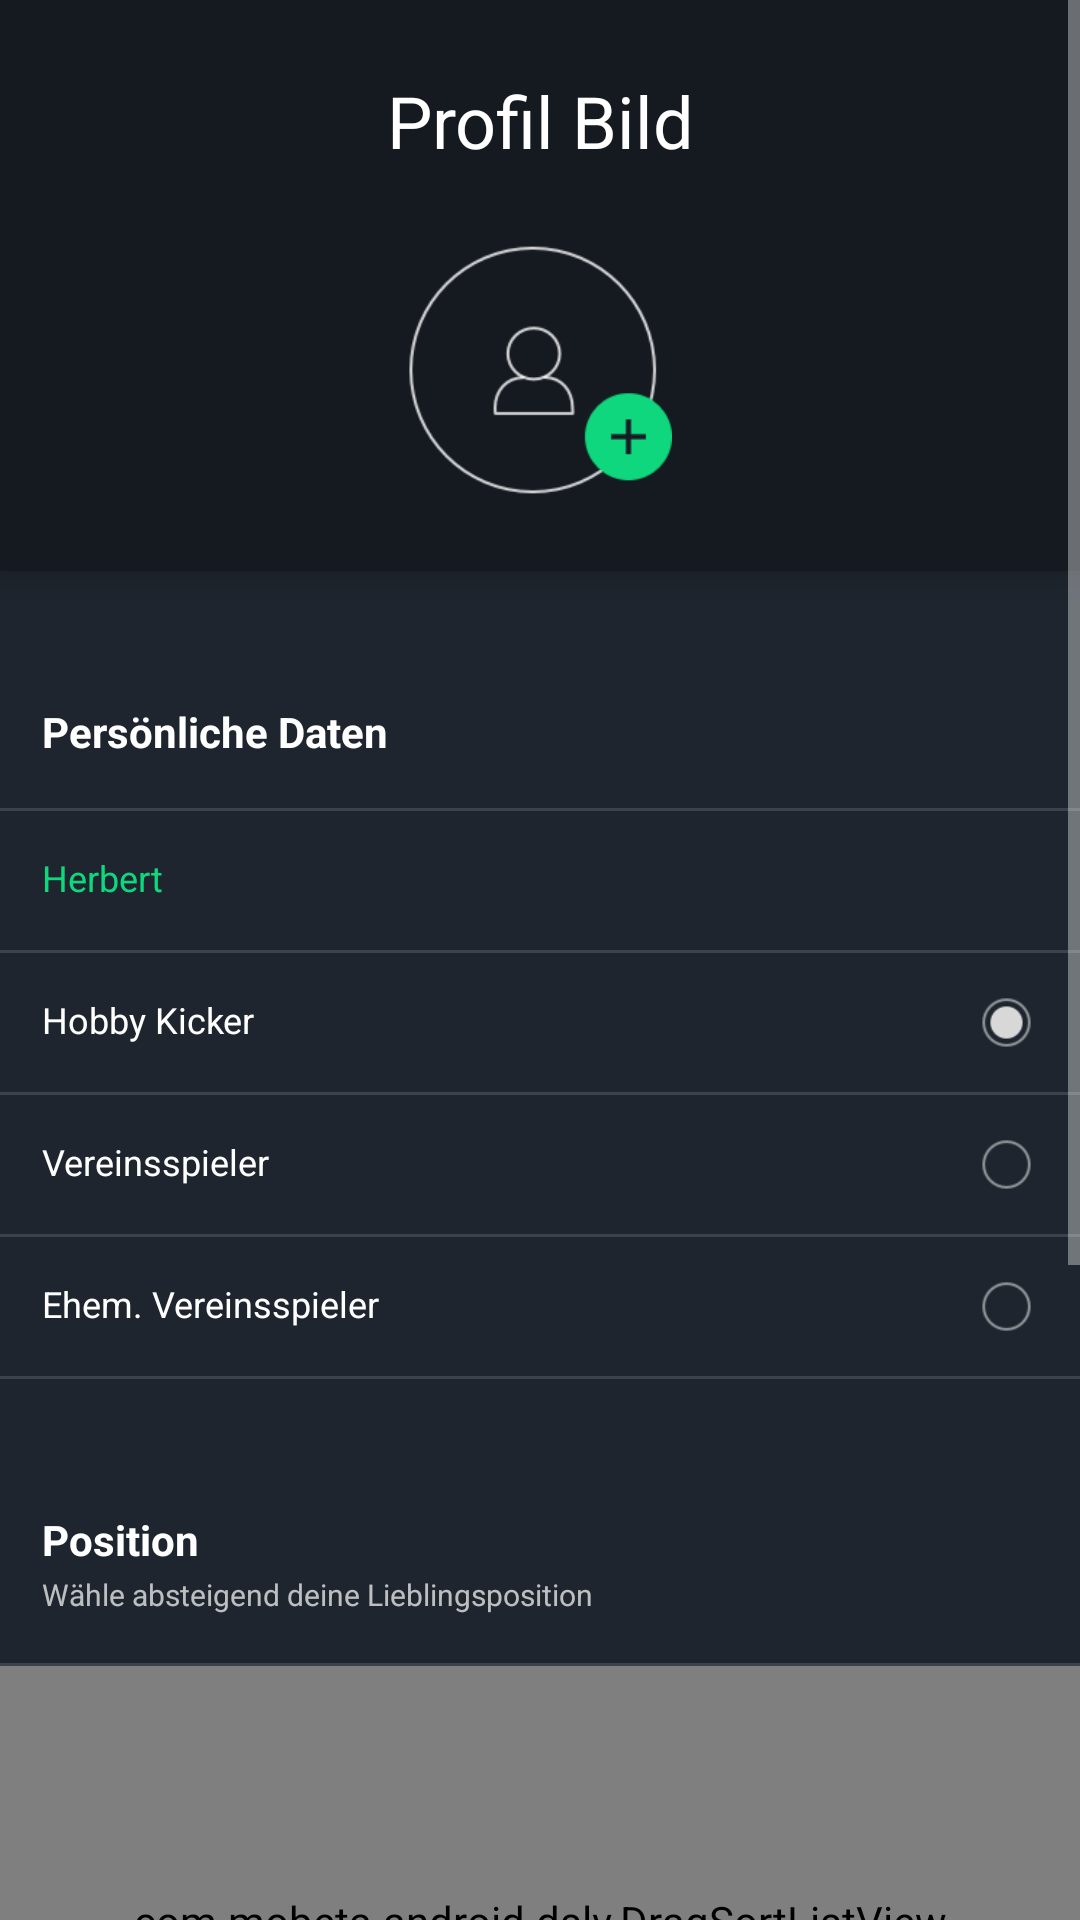

This screen was rendered from an Android layout file. Write that file and the resources it references.
<!-- AndroidManifest.xml: activity theme Theme.AppCompat.NoActionBar -->
<!-- res/layout/activity_profile.xml -->
<?xml version="1.0" encoding="utf-8"?>
<ScrollView xmlns:android="http://schemas.android.com/apk/res/android"
    xmlns:tools="http://schemas.android.com/tools"
    android:layout_width="match_parent"
    android:layout_height="match_parent"
    android:id="@+id/mainScroll"
    android:background="@color/colorPrimaryDark"
    tools:context=".activities.ProfileActivity">

    <RelativeLayout
        android:layout_width="wrap_content"
        android:layout_height="wrap_content">

        <LinearLayout
            android:id="@+id/topWrapper"
            android:layout_width="fill_parent"
            android:layout_height="wrap_content"
            android:background="@color/darkBlue"
            android:elevation="7dp"
            android:orientation="vertical">

            <TextView
                style="@style/defaultFont"
                android:layout_width="fill_parent"
                android:layout_height="wrap_content"
                android:layout_marginBottom="25dp"
                android:layout_marginTop="24dp"
                android:gravity="center"
                android:text="@string/profile_image"
                android:textSize="24sp" />

            <ImageView
                android:id="@+id/profileImageHolder"
                android:layout_width="88dp"
                android:layout_height="84dp"
                android:layout_gravity="center"
                android:layout_marginBottom="25dp"
                android:src="@drawable/ic_profile_empty" />

            <de.hdodenhof.circleimageview.CircleImageView xmlns:app="http://schemas.android.com/apk/res-auto"
                android:id="@+id/profileImage"
                android:layout_width="88dp"
                android:layout_height="84dp"
                android:layout_gravity="center"
                android:layout_marginBottom="25dp"
                android:visibility="gone"
                app:civ_border_color="@color/white60"
                app:civ_border_width="2dp" />
        </LinearLayout>

        <LinearLayout
            android:id="@+id/llContent"
            android:layout_width="fill_parent"
            android:layout_height="wrap_content"
            android:layout_below="@+id/topWrapper"
            android:layout_marginBottom="35dp"
            android:orientation="vertical">

            <TextView
                style="@style/headerFont"
                android:layout_width="fill_parent"
                android:layout_height="wrap_content"
                android:layout_marginBottom="16dp"
                android:layout_marginLeft="14dp"
                android:layout_marginTop="44dp"
                android:text="@string/personal_info" />

            <View
                android:layout_width="fill_parent"
                android:layout_height="1dp"
                android:background="#22ffffff" />

            <TextView
                android:id="@+id/txtEmail"
                style="@style/editTextFont"
                android:layout_width="fill_parent"
                android:layout_height="wrap_content"
                android:inputType="textEmailAddress"
                android:text="Herbert"
                android:textColor="@color/colorAccent" />

            <View
                android:layout_width="fill_parent"
                android:layout_height="1dp"
                android:background="#22ffffff" />

            <LinearLayout
                android:id="@+id/llAmateur"
                android:layout_width="fill_parent"
                android:layout_height="wrap_content">

                <TextView
                    style="@style/editTextFont"
                    android:layout_width="0dp"
                    android:layout_height="wrap_content"
                    android:layout_weight="1"
                    android:text="@string/playerTypeAmateur"
                    android:textColor="@android:color/white" />

                <ImageView
                    android:layout_width="17dp"
                    android:layout_height="fill_parent"
                    android:layout_marginRight="16dp"
                    android:src="@drawable/ic_radio_on"
                    android:tag="radio" />

            </LinearLayout>

            <View
                android:layout_width="fill_parent"
                android:layout_height="1dp"
                android:background="#22ffffff" />

            <LinearLayout
                android:id="@+id/llTeam"
                android:layout_width="fill_parent"
                android:layout_height="wrap_content">

                <TextView
                    style="@style/editTextFont"
                    android:layout_width="0dp"
                    android:layout_height="wrap_content"
                    android:layout_weight="1"
                    android:text="@string/playerTypeTeam"
                    android:textColor="@android:color/white" />

                <ImageView
                    android:layout_width="17dp"
                    android:layout_height="fill_parent"
                    android:layout_marginRight="16dp"
                    android:src="@drawable/ic_radio_off"
                    android:tag="radio" />

            </LinearLayout>

            <View
                android:layout_width="fill_parent"
                android:layout_height="1dp"
                android:background="#22ffffff" />

            <LinearLayout
                android:id="@+id/llFormerTeam"
                android:layout_width="fill_parent"
                android:layout_height="wrap_content">

                <TextView
                    style="@style/editTextFont"
                    android:layout_width="0dp"
                    android:layout_height="wrap_content"
                    android:layout_weight="1"
                    android:text="@string/playerTypeFormerTeam"
                    android:textColor="@android:color/white" />

                <ImageView
                    android:layout_width="17dp"
                    android:layout_height="fill_parent"
                    android:layout_marginRight="16dp"
                    android:src="@drawable/ic_radio_off"
                    android:tag="radio" />

            </LinearLayout>

            <View
                android:layout_width="fill_parent"
                android:layout_height="1dp"
                android:background="#22ffffff" />


            <TextView
                style="@style/headerFont"
                android:layout_width="fill_parent"
                android:layout_height="wrap_content"
                android:layout_marginBottom="2dp"
                android:layout_marginLeft="14dp"
                android:layout_marginTop="44dp"
                android:text="@string/position" />

            <TextView
                android:layout_width="fill_parent"
                android:layout_height="wrap_content"
                android:layout_marginBottom="16dp"
                android:layout_marginLeft="14dp"
                android:text="@string/position_long"
                android:textSize="10sp" />

            <View
                android:layout_width="fill_parent"
                android:layout_height="1dp"
                android:background="#22ffffff" />
            <com.mobeta.android.dslv.DragSortListView
                android:id="@+id/dragSortListView"
                android:layout_width="fill_parent"
                android:layout_height="170dp" />

            <TextView
                style="@style/headerFont"
                android:layout_width="fill_parent"
                android:layout_height="wrap_content"
                android:layout_marginBottom="2dp"
                android:layout_marginLeft="14dp"
                android:layout_marginTop="44dp"
                android:text="@string/strong_foot" />

            <TextView
                android:layout_width="fill_parent"
                android:layout_height="wrap_content"
                android:layout_marginBottom="16dp"
                android:layout_marginLeft="14dp"
                android:text="@string/strong_foot_long"
                android:textSize="10sp" />

            <LinearLayout
                android:layout_width="fill_parent"
                android:layout_height="wrap_content"
                android:layout_marginLeft="14dp"
                android:layout_marginRight="14dp">

                <Button
                    android:id="@+id/btnFootLeft"
                    style="@style/selectButton"
                    android:layout_width="0dp"
                    android:layout_height="wrap_content"
                    android:layout_marginRight="8dp"
                    android:layout_weight="0.33"
                    android:text="@string/left" />

                <Button
                    android:id="@+id/btnFootRight"
                    style="@style/selectButton"
                    android:layout_width="0dp"
                    android:layout_height="wrap_content"
                    android:layout_marginRight="8dp"
                    android:layout_weight="0.33"
                    android:background="@color/colorAccent"
                    android:text="@string/right"
                    android:textColor="@color/colorPrimaryDark" />

                <Button
                    android:id="@+id/btnFootBoth"
                    style="@style/selectButton"
                    android:layout_width="0dp"
                    android:layout_height="wrap_content"
                    android:layout_weight="0.33"
                    android:text="@string/both" />

            </LinearLayout>

        </LinearLayout>

        <Button
            android:id="@+id/btnConfirm"
            android:layout_width="fill_parent"
            android:layout_height="48dp"
            android:layout_marginTop="20dp"
            android:text="@string/confirm"
            android:layout_below="@+id/llContent"
            android:background="@color/colorAccent"
            android:textStyle="bold"
            android:textColor="@color/colorPrimaryDark"
            android:layout_alignParentLeft="true"
            android:layout_alignParentStart="true" />
    </RelativeLayout>
</ScrollView>
<!-- resources referenced by this layout -->
<resources>
  <color name="colorAccent">#0fd77d</color>
  <color name="colorPrimaryDark">#1e252e</color>
  <color name="darkBlue">#151a21</color>
  <color name="white60">#aaffffff</color>
  <!-- drawable ic_profile_empty: png bitmap (drawable, 7657 bytes) -->
  <!-- drawable ic_radio_off: png bitmap (drawable, 872 bytes) -->
  <!-- drawable ic_radio_on: png bitmap (drawable, 1172 bytes) -->
  <string name="both">beidbeinig</string>
  <string name="confirm">Bestätigen</string>
  <string name="left">links</string>
  <string name="personal_info">Persönliche Daten</string>
  <string name="playerTypeAmateur">Hobby Kicker</string>
  <string name="playerTypeFormerTeam">Ehem. Vereinsspieler</string>
  <string name="playerTypeTeam">Vereinsspieler</string>
  <string name="position">Position</string>
  <string name="position_long">Wähle absteigend deine Lieblingsposition</string>
  <string name="profile_image">Profil Bild</string>
  <string name="right">rechts</string>
  <string name="strong_foot">Starker Fuß</string>
  <string name="strong_foot_long">Wähle deinen starken Fuß</string>
  <style name="defaultFont">
          <item name="android:textSize">14sp</item>
          <item name="android:textColor">@android:color/white</item>
      </style>
  <style name="editTextFont" parent="defaultFont">
          <item name="android:textSize">12sp</item>
          <item name="android:textColor">@color/colorAccent</item>
          <item name="android:textColorHint">#aaffffff</item>
          <item name="android:paddingBottom">16dp</item>
          <item name="android:paddingTop">14dp</item>
          <item name="android:paddingLeft">14dp</item>
          <item name="android:background">@null</item>
      </style>
  <style name="headerFont" parent="defaultFont">
          <item name="android:textStyle">bold</item>
      </style>
  <style name="selectButton">
          <item name="android:background">@drawable/bg_button_empty</item>
          <item name="android:textSize">12sp</item>
          <item name="android:textStyle">bold</item>
          <item name="android:textColor">@color/white60</item>
          <item name="android:textAllCaps">false</item>
      </style>
  <!-- drawable bg_button_empty (drawable) -->
  <?xml version="1.0" encoding="utf-8"?>
  <shape xmlns:android="http://schemas.android.com/apk/res/android">
      <stroke android:width="2dp" android:color="@color/colorPrimaryDark20"  />
      <solid android:color="@color/colorPrimaryDark" />
      <padding android:left="2dp" android:top="2dp" android:right="2dp" android:bottom="2dp" />
  </shape>
  <color name="colorPrimaryDark20">#4b5057</color>
</resources>
